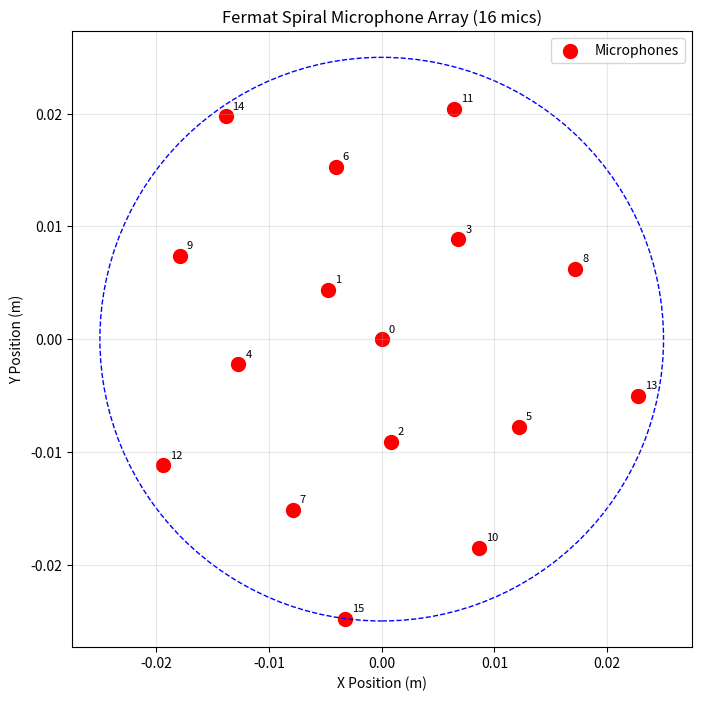
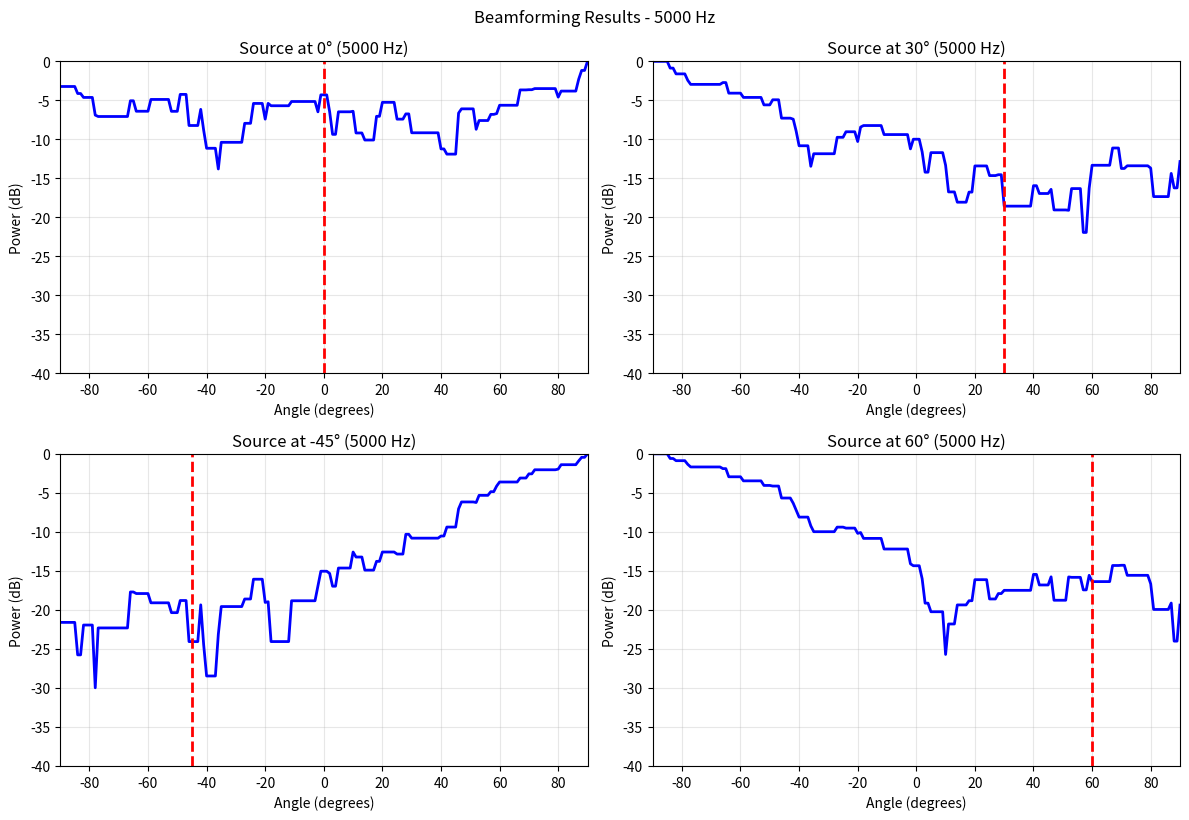
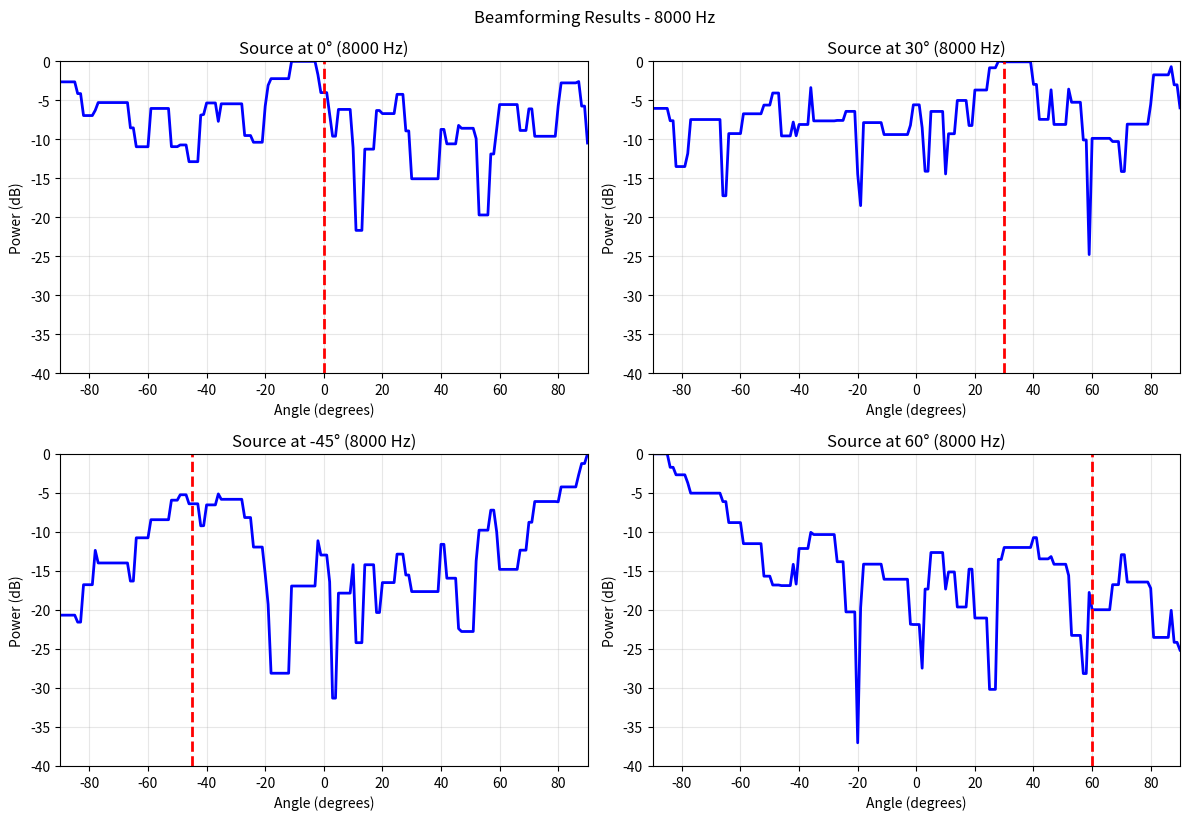
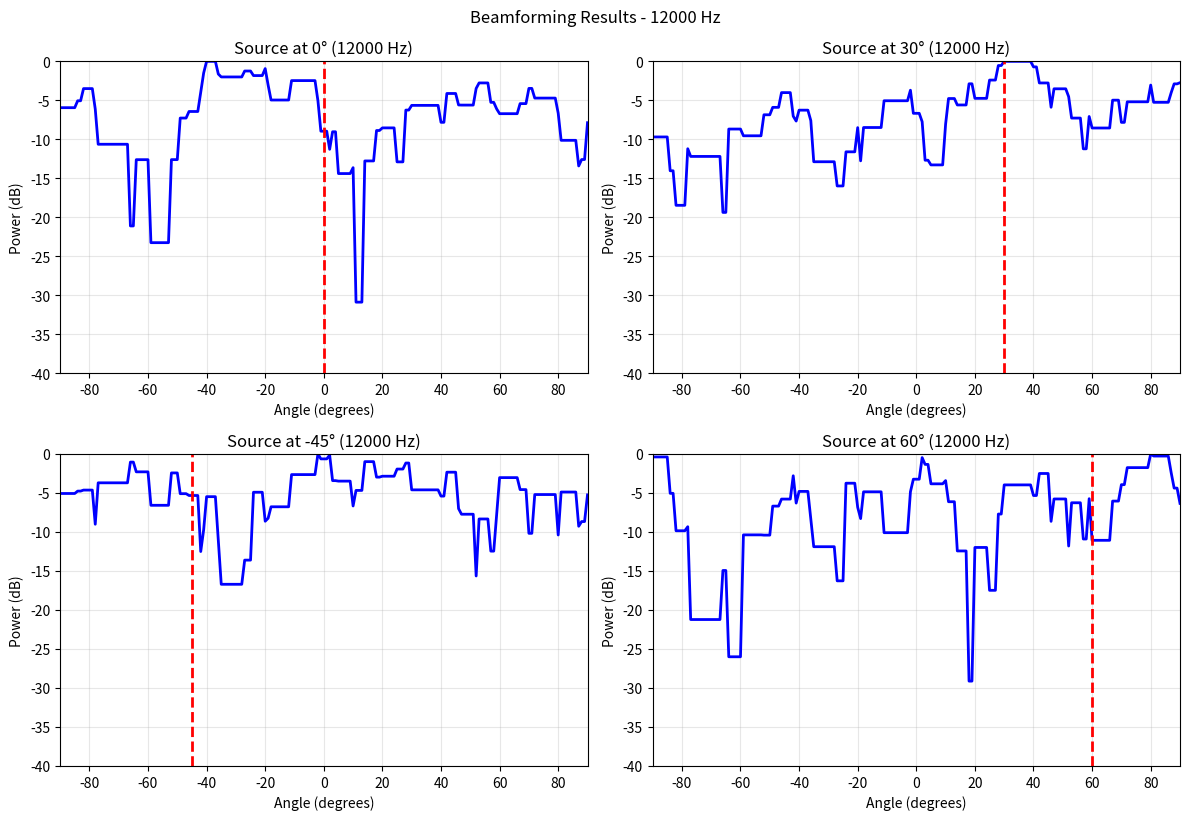
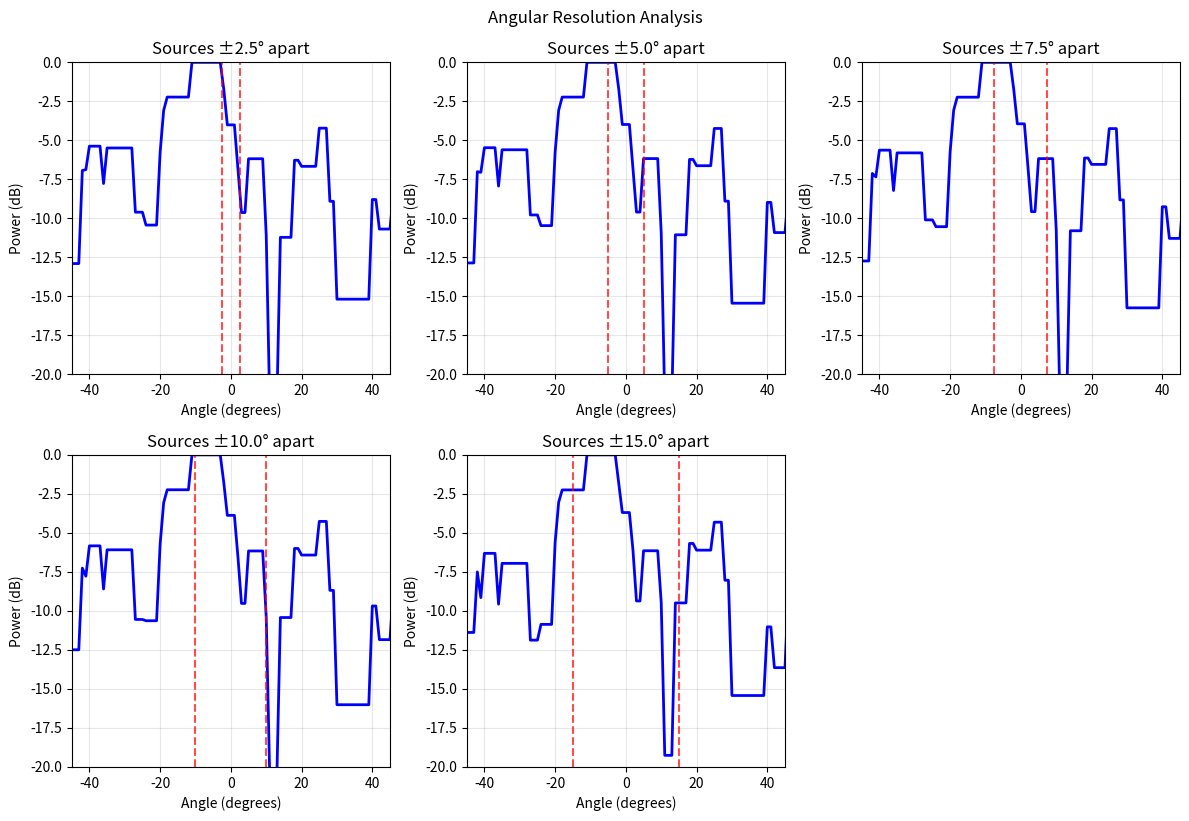

Python code for these plots, in order:
#!/usr/bin/env python3
"""
Simple Acoustic Beamformer - Core Implementation

This is a simplified version that focuses on the core acoustic processing
without heavy visualization dependencies. Good for understanding the basics
and testing on systems where OpenCV/FFmpeg might not be available.

Usage:
    python simple_acoustic_beamformer.py

Dependencies:
    pip install numpy matplotlib
"""

import numpy as np
import matplotlib.pyplot as plt
import time
from typing import Tuple


class SimpleAcousticBeamformer:
    """
    A simplified acoustic beamformer for educational purposes.
    Demonstrates the core concepts without complex visualization.
    """
    
    def __init__(self, 
                 n_mics: int = 16,
                 aperture_radius: float = 0.025,  # 2.5 cm
                 sample_rate: int = 48000,
                 frame_size: int = 1024):
        """
        Initialize the beamformer.
        
        Args:
            n_mics: Number of microphones
            aperture_radius: Array radius in meters
            sample_rate: Audio sample rate in Hz
            frame_size: Samples per processing frame
        """
        self.n_mics = n_mics
        self.aperture_radius = aperture_radius
        self.sample_rate = sample_rate
        self.frame_size = frame_size
        
        # Constants
        self.speed_of_sound = 343.0  # m/s
        self.golden_angle = np.deg2rad(137.5)
        
        # Generate microphone positions
        self.mic_positions = self._generate_fermat_spiral()
        
        # Time vector for signal generation
        self.time_vector = np.arange(frame_size) / sample_rate
        
        print(f"Simple Acoustic Beamformer initialized:")
        print(f"  - {n_mics} microphones in Fermat spiral")
        print(f"  - Array radius: {aperture_radius*100:.1f} cm")
        print(f"  - Sample rate: {sample_rate} Hz")
    
    def _generate_fermat_spiral(self) -> np.ndarray:
        """Generate Fermat spiral microphone positions."""
        positions = []
        c = self.aperture_radius / np.sqrt(self.n_mics - 1)
        
        for n in range(self.n_mics):
            r = c * np.sqrt(n)
            theta = n * self.golden_angle
            x = r * np.cos(theta)
            y = r * np.sin(theta)
            positions.append([x, y])
        
        return np.array(positions)
    
    def simulate_signals(self, 
                        source_freq: float = 8000.0,
                        source_angle: float = 30.0,
                        noise_level: float = 0.02) -> np.ndarray:
        """
        Simulate microphone signals from a point source.
        
        Args:
            source_freq: Source frequency in Hz
            source_angle: Source angle in degrees
            noise_level: White noise amplitude
            
        Returns:
            Array of simulated signals (n_mics x frame_size)
        """
        angle_rad = np.deg2rad(source_angle)
        source_direction = np.array([np.cos(angle_rad), np.sin(angle_rad)])
        
        signals = []
        for x, y in self.mic_positions:
            # Calculate propagation delay
            mic_pos = np.array([x, y])
            delay = np.dot(mic_pos, source_direction) / self.speed_of_sound
            
            # Generate delayed signal
            delayed_time = self.time_vector - delay
            signal = np.sin(2 * np.pi * source_freq * delayed_time)
            
            # Add noise
            signal += noise_level * np.random.randn(len(signal))
            signals.append(signal)
        
        return np.array(signals)
    
    def beamform_1d(self, signals: np.ndarray) -> Tuple[np.ndarray, np.ndarray]:
        """
        Perform 1D delay-and-sum beamforming.
        
        Args:
            signals: Input signals (n_mics x frame_size)
            
        Returns:
            (angles, power) - scan angles and corresponding power levels
        """
        angles = np.linspace(-90, 90, 181)
        power = []
        
        for angle in angles:
            angle_rad = np.deg2rad(angle)
            steering_direction = np.array([np.cos(angle_rad), np.sin(angle_rad)])
            
            # Sum signals with appropriate delays
            summed_signal = np.zeros(self.frame_size)
            for i, (x, y) in enumerate(self.mic_positions):
                mic_pos = np.array([x, y])
                delay = np.dot(mic_pos, steering_direction) / self.speed_of_sound
                
                # Simple time-domain delay (for demonstration)
                delay_samples = int(delay * self.sample_rate)
                delay_samples = np.clip(delay_samples, -self.frame_size//2, self.frame_size//2)
                
                if delay_samples >= 0:
                    shifted_signal = np.roll(signals[i], delay_samples)
                    shifted_signal[:delay_samples] = 0
                else:
                    shifted_signal = np.roll(signals[i], delay_samples)
                    shifted_signal[delay_samples:] = 0
                
                summed_signal += shifted_signal
            
            # Calculate power
            power.append(np.sum(summed_signal**2))
        
        # Convert to dB
        power = np.array(power)
        power_db = 10 * np.log10(power / np.max(power) + 1e-10)
        
        return angles, power_db
    
    def plot_array_geometry(self):
        """Plot the microphone array geometry."""
        plt.figure(figsize=(8, 8))
        
        # Plot microphones
        x_coords = [pos[0] for pos in self.mic_positions]
        y_coords = [pos[1] for pos in self.mic_positions]
        
        plt.scatter(x_coords, y_coords, c='red', s=100, marker='o', label='Microphones')
        
        # Add microphone numbers
        for i, (x, y) in enumerate(self.mic_positions):
            plt.annotate(f'{i}', (x, y), xytext=(5, 5), textcoords='offset points', fontsize=8)
        
        # Draw array boundary
        circle = plt.Circle((0, 0), self.aperture_radius, fill=False, linestyle='--', color='blue')
        plt.gca().add_patch(circle)
        
        plt.axis('equal')
        plt.grid(True, alpha=0.3)
        plt.xlabel('X Position (m)')
        plt.ylabel('Y Position (m)')
        plt.title(f'Fermat Spiral Microphone Array ({self.n_mics} mics)')
        plt.legend()
        plt.show()
    
    def plot_beampattern(self, angles: np.ndarray, power_db: np.ndarray, source_angle: float):
        """Plot the beamforming results."""
        plt.figure(figsize=(10, 6))
        
        plt.plot(angles, power_db, 'b-', linewidth=2, label='Beamformer Output')
        plt.axvline(x=source_angle, color='red', linestyle='--', linewidth=2, label=f'True Source ({source_angle}°)')
        
        plt.xlabel('Angle (degrees)')
        plt.ylabel('Relative Power (dB)')
        plt.title('Acoustic Beamforming Results')
        plt.grid(True, alpha=0.3)
        plt.legend()
        plt.xlim(-90, 90)
        plt.ylim(-40, 0)
        plt.show()
    
    def run_demo(self):
        """Run a complete demonstration."""
        print("\n" + "="*50)
        print("ACOUSTIC BEAMFORMING DEMONSTRATION")
        print("="*50)
        
        # 1. Show array geometry
        print("\n1. Displaying microphone array geometry...")
        self.plot_array_geometry()
        
        # 2. Test different source positions
        test_angles = [0, 30, -45, 60]
        test_frequencies = [5000, 8000, 12000]
        
        for freq in test_frequencies:
            print(f"\n2. Testing beamforming with {freq} Hz source...")
            
            plt.figure(figsize=(12, 8))
            
            for i, angle in enumerate(test_angles):
                # Generate signals
                signals = self.simulate_signals(
                    source_freq=freq,
                    source_angle=angle,
                    noise_level=0.02
                )
                
                # Perform beamforming
                beam_angles, power_db = self.beamform_1d(signals)
                
                # Plot results
                plt.subplot(2, 2, i+1)
                plt.plot(beam_angles, power_db, 'b-', linewidth=2)
                plt.axvline(x=angle, color='red', linestyle='--', linewidth=2)
                plt.xlabel('Angle (degrees)')
                plt.ylabel('Power (dB)')
                plt.title(f'Source at {angle}° ({freq} Hz)')
                plt.grid(True, alpha=0.3)
                plt.xlim(-90, 90)
                plt.ylim(-40, 0)
            
            plt.tight_layout()
            plt.suptitle(f'Beamforming Results - {freq} Hz', y=1.02)
            plt.show()
        
        # 3. Resolution analysis
        print("\n3. Analyzing angular resolution...")
        self._analyze_resolution()
        
        print("\nDemo completed!")
    
    def _analyze_resolution(self):
        """Analyze the angular resolution of the array."""
        # Test closely spaced sources
        separations = [5, 10, 15, 20, 30]  # degrees
        freq = 8000  # Hz
        
        plt.figure(figsize=(12, 8))
        
        for i, sep in enumerate(separations):
            # Two sources at ±sep/2 degrees
            signals1 = self.simulate_signals(freq, sep/2, 0.01)
            signals2 = self.simulate_signals(freq, -sep/2, 0.01)
            combined_signals = signals1 + signals2
            
            # Beamform
            angles, power_db = self.beamform_1d(combined_signals)
            
            plt.subplot(2, 3, i+1)
            plt.plot(angles, power_db, 'b-', linewidth=2)
            plt.axvline(x=sep/2, color='red', linestyle='--', alpha=0.7)
            plt.axvline(x=-sep/2, color='red', linestyle='--', alpha=0.7)
            plt.xlabel('Angle (degrees)')
            plt.ylabel('Power (dB)')
            plt.title(f'Sources ±{sep/2}° apart')
            plt.grid(True, alpha=0.3)
            plt.xlim(-45, 45)
            plt.ylim(-20, 0)
        
        plt.tight_layout()
        plt.suptitle('Angular Resolution Analysis', y=1.02)
        plt.show()


def main():
    """Main demonstration function."""
    print("Simple Acoustic Beamformer")
    print("This demonstrates the core concepts of acoustic beamforming")
    print("using a simulated 16-microphone Fermat spiral array.")
    
    # Create beamformer
    beamformer = SimpleAcousticBeamformer(
        n_mics=16,
        aperture_radius=0.025,
        sample_rate=48000,
        frame_size=1024
    )
    
    # Run demonstration
    beamformer.run_demo()


if __name__ == "__main__":
    main()
